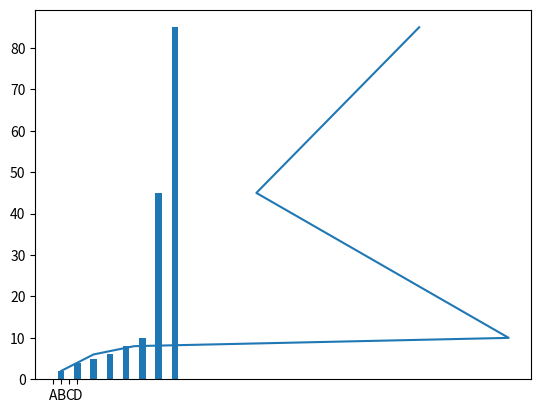

Write Python code to recreate this figure. (Note: this script raises an exception after producing the figure.)

# coding: utf-8

# In[1]:

import matplotlib.pyplot as plt
x=[1,3,4,5,10,56,25,45]
y=[2,4,5,6,8,10,45,85]
plt.plot(x,y)
plt.show()


# In[4]:

import matplotlib.pyplot as plt
x=[1,3,5,7,9,11,13,15]
y=[2,4,5,6,8,10,45,85]
plt.bar(x,y)
plt.show()


# In[8]:

import matplotlib.pyplot as plt
x=["A","B","C","D"]
y=[2,4,5,6,8,10,45,85]
plt.bar(x,y)
plt.show

